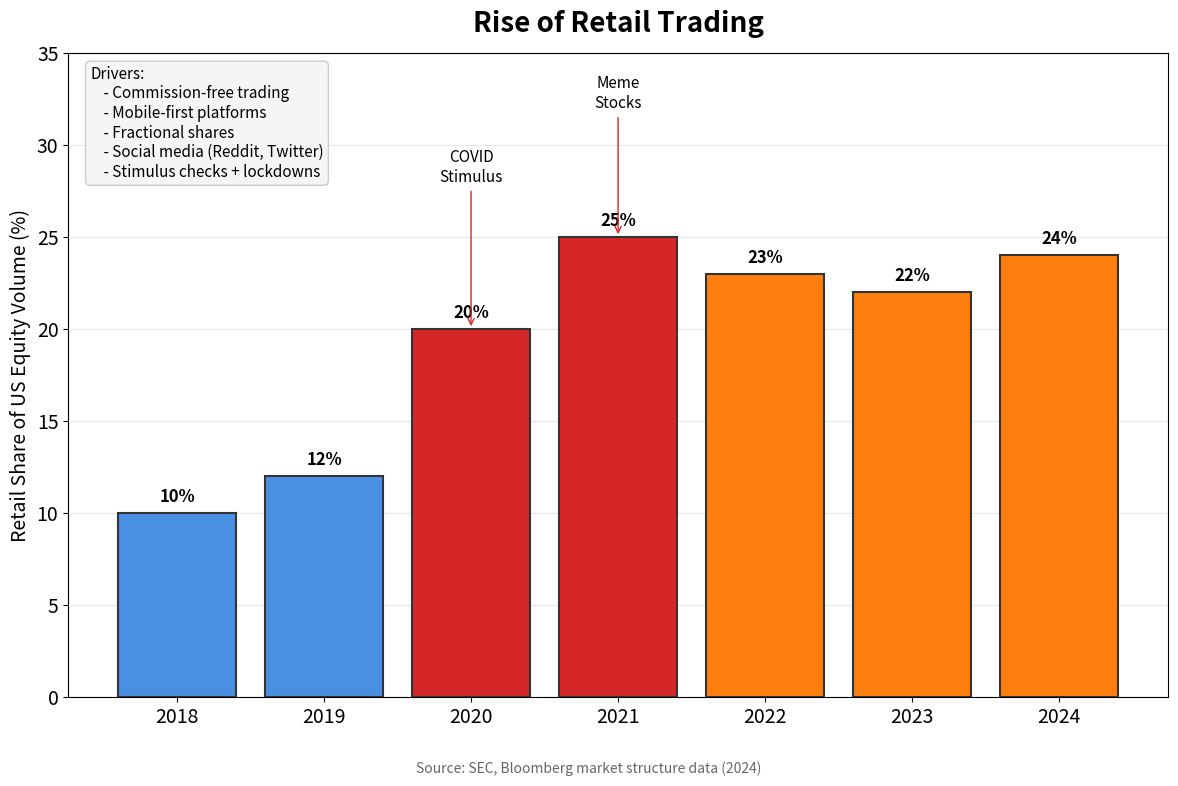

Write Python code to recreate this figure. (Note: this script raises an exception after producing the figure.)
"""
Retail Trading Surge
Shows the post-2020 retail trading explosion

Output: retail_trading_surge.pdf
Module: module_01_fintech
Lesson: 11 - WealthTech
"""

from pathlib import Path
import matplotlib.pyplot as plt
import numpy as np

CHART_METADATA = {
    'title': 'Retail Trading Surge',
    'module': 'module_01_fintech',
    'lesson': 11,
    'url': 'https://github.com/Digital-AI-Finance/digital-finance/tree/main/module_01_fintech/figures/retail_trading_surge'
}

plt.rcParams.update({
    'font.size': 14,
    'axes.labelsize': 14,
})

def create_chart():
    """Create retail trading surge chart"""
    fig, ax = plt.subplots(figsize=(12, 8))

    years = ['2018', '2019', '2020', '2021', '2022', '2023', '2024']
    # Retail share of equity trading volume (%)
    retail_share = [10, 12, 20, 25, 23, 22, 24]

    colors = ['#4A90E2'] * 2 + ['#D62728'] * 2 + ['#FF7F0E'] * 3

    bars = ax.bar(years, retail_share, color=colors, edgecolor='#333333', lw=1.5)

    ax.set_ylabel('Retail Share of US Equity Volume (%)', fontsize=14)
    ax.set_title('Rise of Retail Trading', fontsize=20, fontweight='bold', pad=15)

    ax.set_ylim(0, 35)
    ax.yaxis.grid(True, alpha=0.3)
    ax.set_axisbelow(True)

    # Add value labels
    for bar, val in zip(bars, retail_share):
        ax.annotate(f'{val}%',
                   xy=(bar.get_x() + bar.get_width() / 2, bar.get_height()),
                   xytext=(0, 5), textcoords="offset points",
                   ha='center', va='bottom', fontsize=12, fontweight='bold')

    # Key events
    ax.annotate('COVID\nStimulus', xy=(2, 20), xytext=(2, 28),
               fontsize=11, ha='center',
               arrowprops=dict(arrowstyle='->', color='#D62728'))
    ax.annotate('Meme\nStocks', xy=(3, 25), xytext=(3, 32),
               fontsize=11, ha='center',
               arrowprops=dict(arrowstyle='->', color='#D62728'))

    # Key drivers
    drivers = """Drivers:
    - Commission-free trading
    - Mobile-first platforms
    - Fractional shares
    - Social media (Reddit, Twitter)
    - Stimulus checks + lockdowns"""

    ax.text(0.02, 0.98, drivers, transform=ax.transAxes, fontsize=11,
           va='top', bbox=dict(boxstyle='round', facecolor='#F5F5F5', edgecolor='#CCCCCC'))

    # Source
    fig.text(0.5, 0.02, 'Source: SEC, Bloomberg market structure data (2024)',
            fontsize=10, ha='center', style='italic', color='#666666')

    plt.tight_layout(rect=[0, 0.05, 1, 1])

    output_path = Path(__file__).parent / 'retail_trading_surge.pdf'
    plt.savefig(output_path, format='pdf', dpi=300, bbox_inches='tight')
    plt.close()
    print(f"Chart saved to: {output_path}")
    return output_path

if __name__ == '__main__':
    create_chart()
